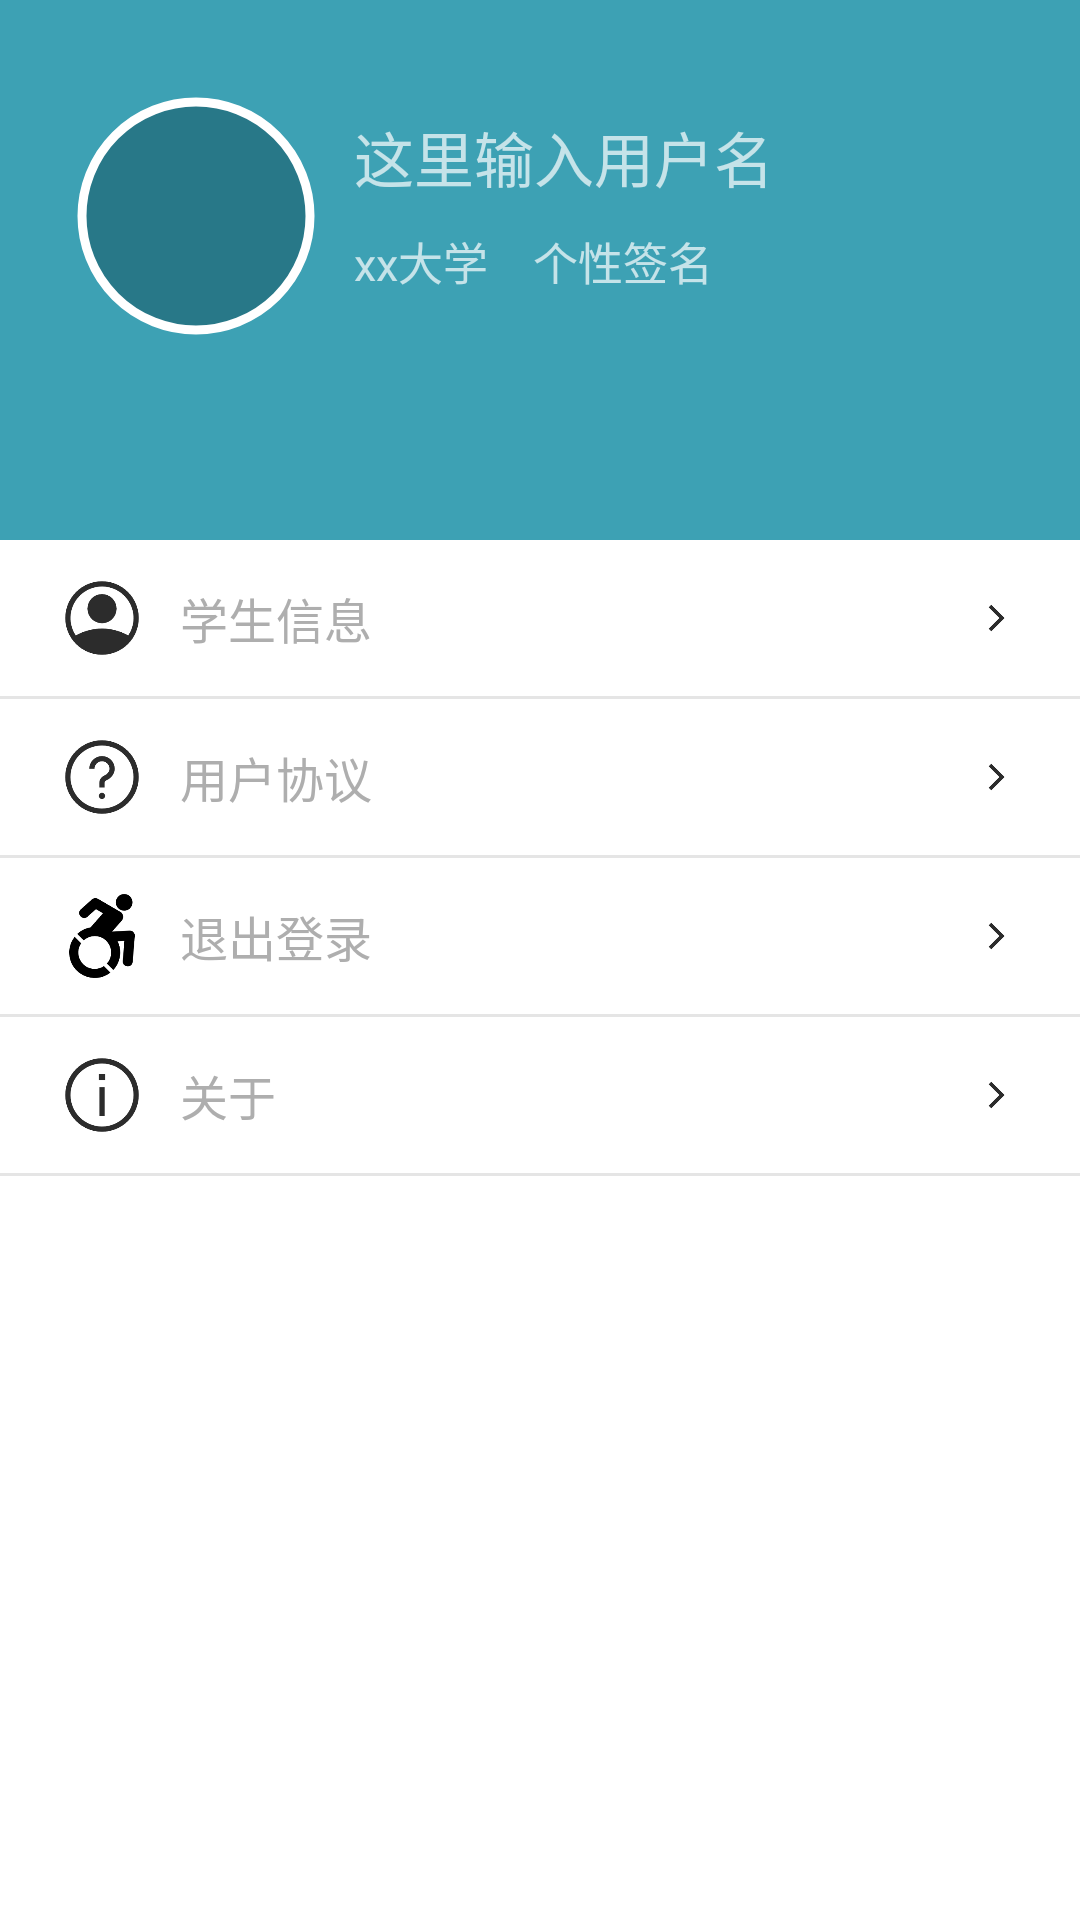

Reconstruct the res/layout file that produces this screen, plus the resources it refers to.
<!-- AndroidManifest.xml: application theme AppTheme -->
<!-- res/layout/fragment_personal_center.xml -->
<?xml version="1.0" encoding="utf-8"?>
<androidx.constraintlayout.widget.ConstraintLayout xmlns:android="http://schemas.android.com/apk/res/android"
    xmlns:app="http://schemas.android.com/apk/res-auto"
    xmlns:tools="http://schemas.android.com/tools"
    android:layout_width="match_parent"
    android:layout_height="match_parent"
    android:background="@color/white">


    <androidx.constraintlayout.widget.ConstraintLayout
        android:id="@+id/card"
        android:layout_width="0dp"
        android:layout_height="180dp"
        android:layout_alignParentStart="true"
        app:layout_constraintEnd_toEndOf="parent"
        app:layout_constraintStart_toStartOf="parent"
        app:layout_constraintTop_toTopOf="parent">
        
        <ImageView
            android:id="@+id/bg"
            android:layout_width="match_parent"
            android:layout_height="match_parent"
            android:scaleType="centerCrop"
            android:src="@color/colorPrimary" />

        <com.google.android.material.imageview.ShapeableImageView
            android:id="@+id/pc_portrait"
            android:layout_width="80dp"
            android:layout_height="80dp"
            android:layout_marginTop="32dp"
            android:layout_marginBottom="68dp"
            android:padding="2dp"
            android:scaleType="centerCrop"
            android:src="@color/colorAccent"
            app:layout_constraintBottom_toBottomOf="parent"
            app:layout_constraintEnd_toEndOf="parent"
            app:layout_constraintHorizontal_bias="0.09"
            app:layout_constraintStart_toStartOf="parent"
            app:layout_constraintTop_toTopOf="parent"
            app:shapeAppearance="@style/CircleStyle"
            app:strokeColor="@color/white"
            app:strokeWidth="3dp" />

        <TextView
            android:id="@+id/userid"
            android:layout_width="wrap_content"
            android:layout_height="wrap_content"
            android:text="这里输入用户名"

            android:textSize="20dp"
            app:layout_constraintBottom_toBottomOf="parent"
            app:layout_constraintEnd_toEndOf="parent"
            app:layout_constraintHorizontal_bias="0.11"
            app:layout_constraintStart_toEndOf="@+id/pc_portrait"
            app:layout_constraintTop_toTopOf="parent"
            app:layout_constraintVertical_bias="0.25" />

        <TextView
            android:id="@+id/univ"
            android:layout_width="wrap_content"
            android:layout_height="wrap_content"
            android:text="xx大学"

            android:textSize="15dp"
            app:layout_constraintBottom_toBottomOf="parent"
            app:layout_constraintEnd_toEndOf="parent"
            app:layout_constraintHorizontal_bias="0.0"
            app:layout_constraintStart_toStartOf="@+id/userid"
            app:layout_constraintTop_toBottomOf="@+id/userid"
            app:layout_constraintVertical_bias="0.100000024" />

        <TextView
            android:id="@+id/desc"
            android:layout_width="wrap_content"
            android:layout_height="wrap_content"
            android:layout_marginLeft="15dp"
            android:text="个性签名"
            android:textSize="15dp"
            app:layout_constraintBottom_toBottomOf="parent"
            app:layout_constraintEnd_toEndOf="parent"
            app:layout_constraintHorizontal_bias="0.0"
            app:layout_constraintStart_toEndOf="@+id/univ"
            app:layout_constraintTop_toBottomOf="@+id/userid"
            app:layout_constraintVertical_bias="0.100000024" />

    </androidx.constraintlayout.widget.ConstraintLayout>

    

    <LinearLayout
        android:id="@+id/container"
        android:layout_width="match_parent"
        android:layout_height="wrap_content"
        android:layout_below="@id/card"

        android:orientation="vertical"
        app:layout_constraintEnd_toEndOf="parent"
        app:layout_constraintStart_toStartOf="parent"
        app:layout_constraintTop_toBottomOf="@+id/card">


        <RelativeLayout
            android:id="@+id/btn1"
            android:layout_width="match_parent"
            android:layout_height="wrap_content"
            android:layout_marginTop="12dp"
            android:layout_marginBottom="12dp"
            android:clickable="true">

            <ImageView
                android:layout_width="28dp"
                android:layout_height="28dp"
                android:layout_marginLeft="20dp"
                android:src="@drawable/user_circle"
                app:tint="@color/nav_menu_icon" />

            <TextView
                android:layout_width="wrap_content"
                android:layout_height="wrap_content"
                android:layout_centerVertical="true"
                android:layout_marginLeft="60dp"
                android:text="学生信息"
                android:textColor="@color/text_gray"
                android:textSize="16sp" />

            <ImageView
                android:layout_width="16dp"
                android:layout_height="16dp"
                android:layout_alignParentRight="true"
                android:layout_centerVertical="true"
                android:layout_marginRight="20dp"
                android:src="@drawable/chevron_right"

                />

        </RelativeLayout>

        <LinearLayout
            android:layout_width="match_parent"
            android:layout_height="1dp"
            android:background="#1A000000" />

        <RelativeLayout
            android:id="@+id/user_access"
            android:layout_width="match_parent"
            android:layout_height="wrap_content"
            android:layout_marginTop="12dp"
            android:layout_marginBottom="12dp"
            android:clickable="true">

            <ImageView
                android:layout_width="28dp"
                android:layout_height="28dp"
                android:layout_marginLeft="20dp"
                android:src="@drawable/help_circle"
                app:tint="@color/nav_menu_icon" />

            <TextView
                android:layout_width="wrap_content"
                android:layout_height="wrap_content"
                android:layout_centerVertical="true"
                android:layout_marginLeft="60dp"
                android:text="用户协议"
                android:textColor="@color/text_gray"
                android:textSize="16sp" />

            <ImageView
                android:layout_width="16dp"
                android:layout_height="16dp"
                android:layout_alignParentRight="true"
                android:layout_centerVertical="true"
                android:layout_marginRight="20dp"
                android:src="@drawable/chevron_right"

                />

        </RelativeLayout>

        <LinearLayout
            android:layout_width="match_parent"
            android:layout_height="1dp"
            android:background="#1A000000" />

        <RelativeLayout
            android:id="@+id/btn3"
            android:layout_width="match_parent"
            android:layout_height="wrap_content"
            android:layout_marginTop="12dp"
            android:layout_marginBottom="12dp"
            android:clickable="true">

            <ImageView
                android:layout_width="28dp"
                android:layout_height="28dp"
                android:layout_marginLeft="20dp"
                android:src="@drawable/accessible_icon"
                app:tint="@color/nav_menu_icon" />

            <TextView
                android:layout_width="wrap_content"
                android:layout_height="wrap_content"
                android:layout_centerVertical="true"
                android:layout_marginLeft="60dp"
                android:text="退出登录"
                android:textColor="@color/text_gray"
                android:textSize="16sp" />

            <ImageView
                android:layout_width="16dp"
                android:layout_height="16dp"
                android:layout_alignParentRight="true"
                android:layout_centerVertical="true"
                android:layout_marginRight="20dp"
                android:src="@drawable/chevron_right"

                />

        </RelativeLayout>

        <LinearLayout
            android:layout_width="match_parent"
            android:layout_height="1dp"
            android:background="#1A000000" />

        <RelativeLayout
            android:id="@+id/btn4"
            android:layout_width="match_parent"
            android:layout_height="wrap_content"
            android:layout_marginTop="12dp"
            android:layout_marginBottom="12dp"
            android:clickable="true">

            <ImageView
                android:layout_width="28dp"
                android:layout_height="28dp"
                android:layout_marginLeft="20dp"
                android:src="@drawable/info_circle"
                app:tint="@color/nav_menu_icon" />

            <TextView
                android:layout_width="wrap_content"
                android:layout_height="wrap_content"
                android:layout_centerVertical="true"
                android:layout_marginLeft="60dp"
                android:text="关于"
                android:textColor="@color/text_gray"
                android:textSize="16sp" />

            <ImageView
                android:layout_width="16dp"
                android:layout_height="16dp"
                android:layout_alignParentRight="true"
                android:layout_centerVertical="true"
                android:layout_marginRight="20dp"
                android:src="@drawable/chevron_right"

                />

        </RelativeLayout>

        <LinearLayout
            android:layout_width="match_parent"
            android:layout_height="1dp"
            android:background="#1A000000" />

        <Space
            android:layout_width="match_parent"
            android:layout_height="300dp" />

    </LinearLayout>

</androidx.constraintlayout.widget.ConstraintLayout>
<!-- resources referenced by this layout -->
<resources>
  <color name="colorAccent">#287888</color>
  <color name="colorPrimary">#3DA1B4</color>
  <color name="nav_menu_icon">#5E5E5E</color>
  <color name="text_gray">#AEAEAE</color>
  <color name="white">#FFFFFF</color>
  <!-- drawable accessible_icon: png bitmap (drawable-v24, 5332 bytes) -->
  <!-- drawable chevron_right: png bitmap (drawable, 2058 bytes) -->
  <!-- drawable help_circle: png bitmap (drawable, 5685 bytes) -->
  <!-- drawable info_circle: png bitmap (drawable, 5040 bytes) -->
  <!-- drawable user_circle: png bitmap (drawable, 5436 bytes) -->
  <!-- drawable vie_b (drawable-v24) -->
  <?xml version="1.0" encoding="utf-8"?>
  <shape xmlns:android="http://schemas.android.com/apk/res/android"
      android:shape="rectangle">
      
  
      <solid android:color="@color/white"/>
      <corners android:topLeftRadius="40dp"
          android:topRightRadius="40dp"/>
  
  </shape>
  <style name="CircleStyle">
          <item name="cornerFamily">rounded</item>
          <item name="cornerSize">50%</item>
      </style>
  <style name="AppTheme" parent="Theme.AppCompat.NoActionBar">
          
          <item name="colorPrimary">@color/colorPrimary</item>
          <item name="colorPrimaryDark">@color/colorPrimaryDark</item>
          <item name="colorAccent">@color/colorAccent</item>
      </style>
  <color name="colorPrimaryDark">#3997AA</color>
</resources>
